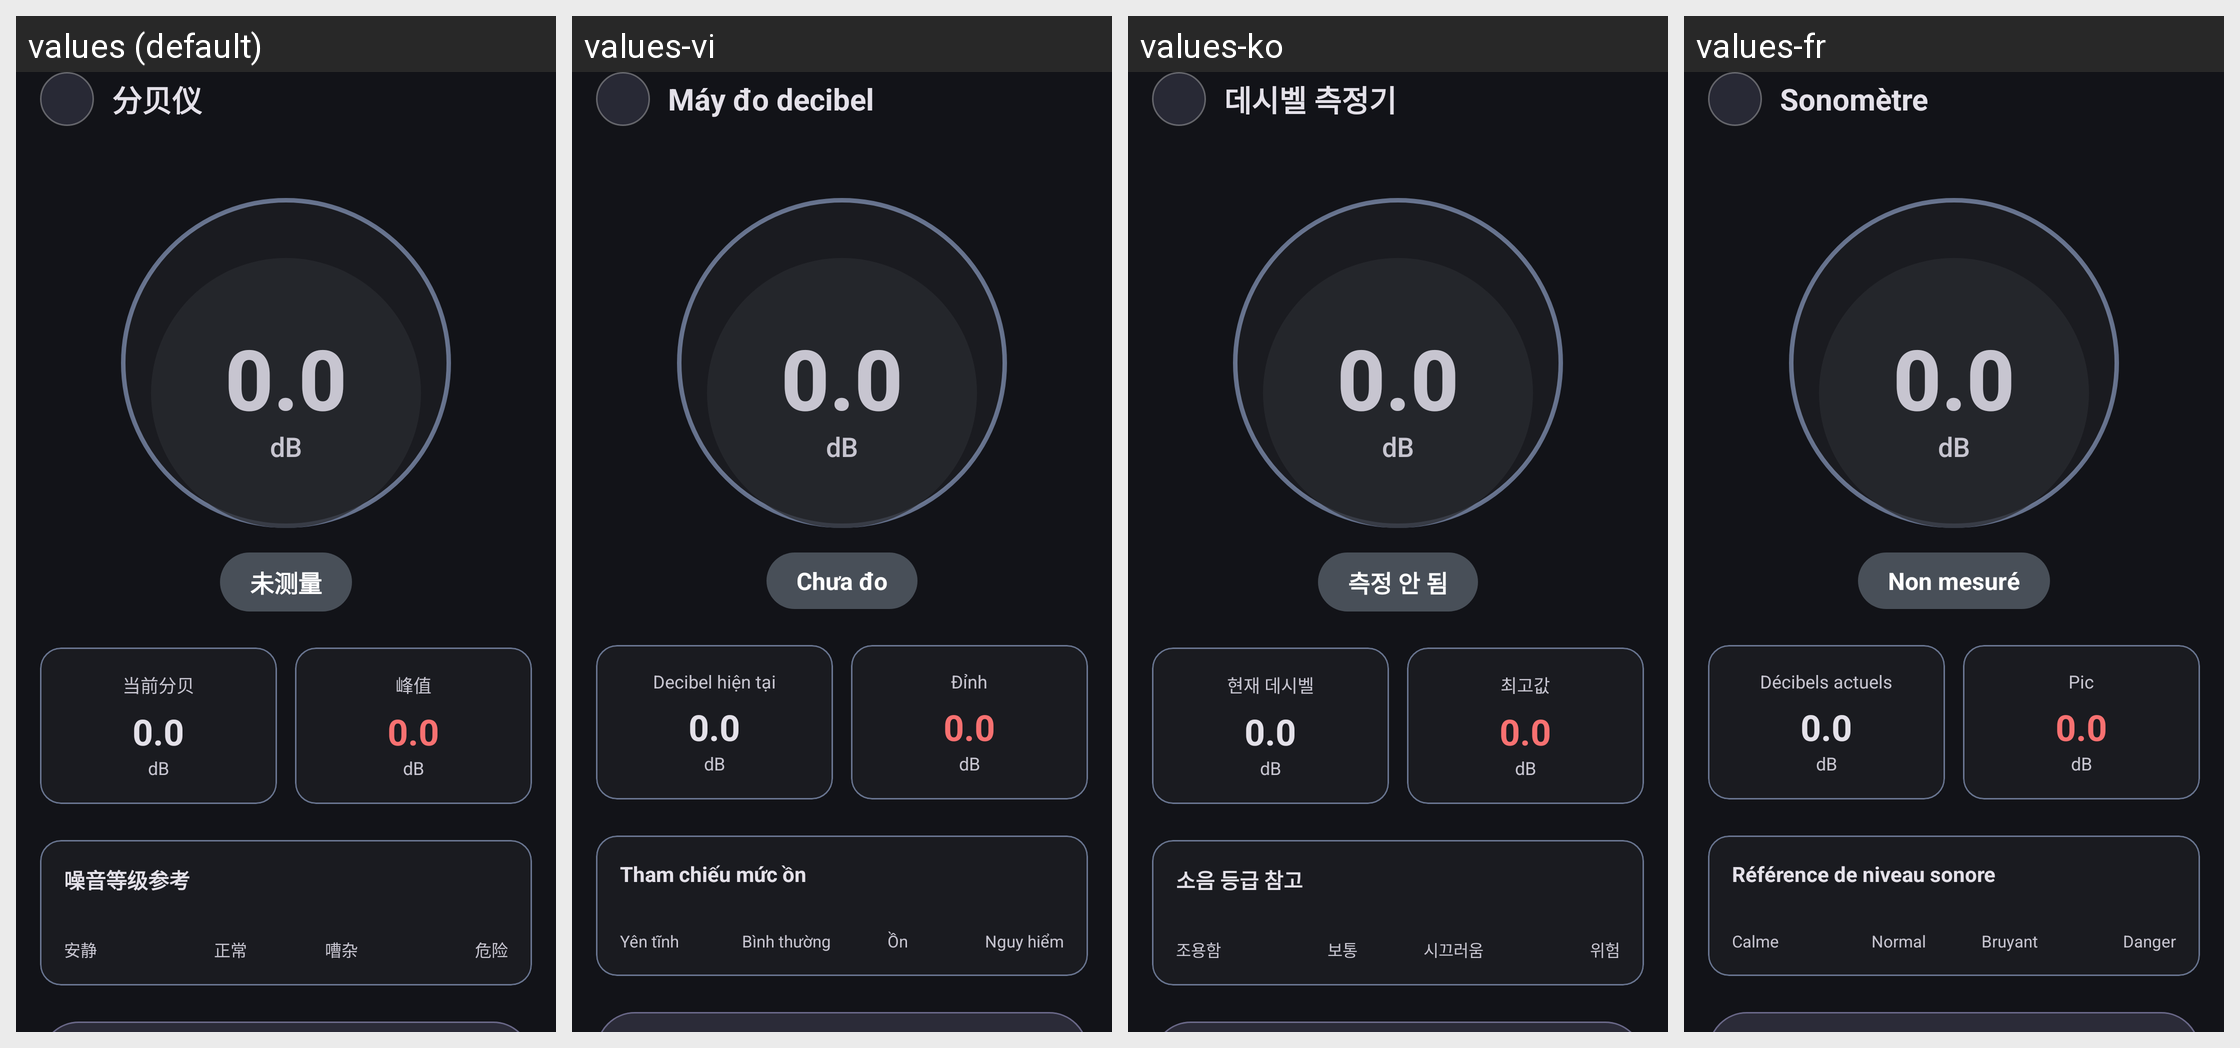

For this localized Android screen grid, give each drawn string resource with its value in every locale shown.
Android screen res/layout/activity_decibel.xml rendered under 4 locales, left to right: values (default), values-vi, values-ko, values-fr. Device: Nexus 5 (rendered at 1080×1920; each locale shown at half size, 540×960, under a caption strip naming it); theme AppTheme.
Other locales in the repository, not shown: values-de, values-en, values-es, values-in, values-ja, values-pt, values-ru, values-th.
Strings drawn on this screen, with the default value and each locale's value (text and hints the layout hard-codes, and strings that could not be matched under every locale, appear in the picture but are not listed):

tool_decibel
  values: 分贝仪
  values-vi: Máy đo decibel
  values-ko: 데시벨 측정기
  values-fr: Sonomètre

decibel_initial_value
  values: 0.0
  values-vi: 0.0  [not translated; the default value is used]
  values-ko: 0.0  [not translated; the default value is used]
  values-fr: 0.0  [not translated; the default value is used]

decibel_unit
  values: dB
  values-vi: dB  [not translated; the default value is used]
  values-ko: dB  [not translated; the default value is used]
  values-fr: dB  [not translated; the default value is used]

decibel_not_measured
  values: 未测量
  values-vi: Chưa đo
  values-ko: 측정 안 됨
  values-fr: Non mesuré

decibel_current
  values: 当前分贝
  values-vi: Decibel hiện tại
  values-ko: 현재 데시벨
  values-fr: Décibels actuels

decibel_peak
  values: 峰值
  values-vi: Đỉnh
  values-ko: 최고값
  values-fr: Pic

decibel_level_ref
  values: 噪音等级参考
  values-vi: Tham chiếu mức ồn
  values-ko: 소음 등급 참고
  values-fr: Référence de niveau sonore

decibel_quiet
  values: 安静
  values-vi: Yên tĩnh
  values-ko: 조용함
  values-fr: Calme

decibel_normal
  values: 正常
  values-vi: Bình thường
  values-ko: 보통
  values-fr: Normal

decibel_noisy
  values: 嘈杂
  values-vi: Ồn
  values-ko: 시끄러움
  values-fr: Bruyant

decibel_danger
  values: 危险
  values-vi: Nguy hiểm
  values-ko: 위험
  values-fr: Danger
